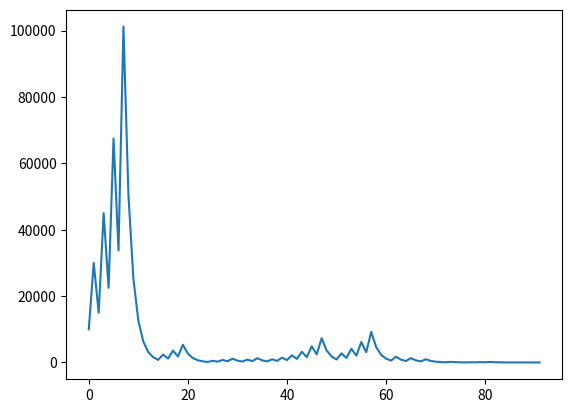

Recreate this plot in Python.
import matplotlib.pyplot as plt

def conllatz_conjecture(number):
    if number % 2 == 0:
        return number // 2
    else:
        return 3 * number + 1

def plot(list_of_points):
    plt.plot(list_of_points)
    plt.show()
    
for i in range(1, 10000):
    list_of_points = [i]
    while i != 1:
        i = conllatz_conjecture(i)
        list_of_points.append(i)


plot(list_of_points)